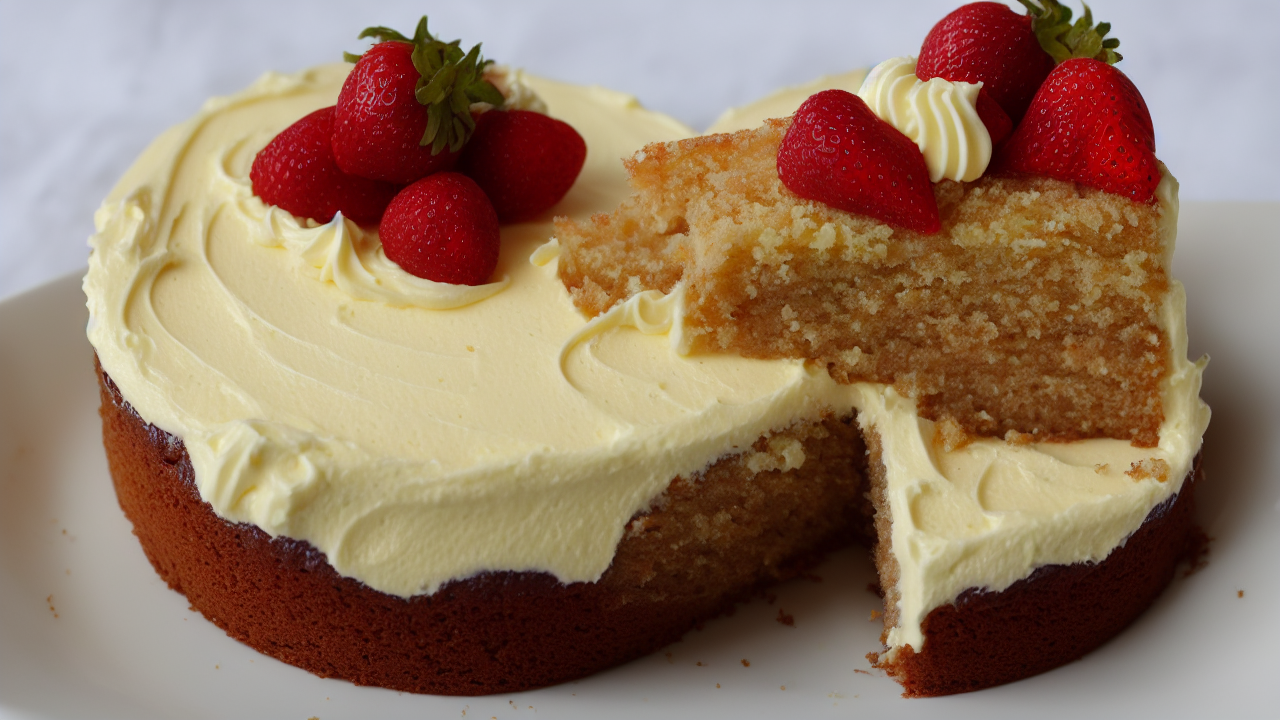
Generation parameters embedded in this image by AUTOMATIC1111 Stable Diffusion web UI or a fork of it (Forge, ...) (PNG 'parameters' text chunk):
alone Tasty cake
Negative prompt: words
Steps: 80, Sampler: Euler a, CFG scale: 7, Seed: 893318078, Size: 1280x720, Model hash: 6ce0161689, Model: v1-5-pruned-emaonly, Version: v1.3.0